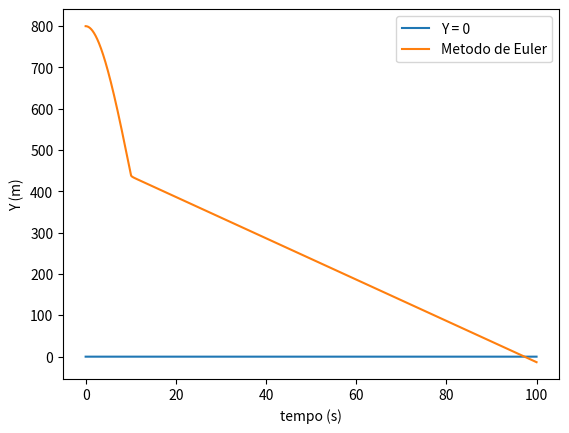

Here is the Python script that generated this plot:
# -*- coding: utf-8 -*-
"""
Created on Fri Apr  8 18:36:20 2022

@author: Alexandre 107849
"""

import matplotlib.pyplot as plt
import numpy as np

vi = 0 # m/s
dt = 0.01
vt = 60.0
g = -9.8


T = np.arange(0,100, dt)
v = np.zeros(T.size)
y = np.zeros(T.size)


v[0] = 0
y[0] = 800


#y1 = 800 + 0*T + 0.5*g*T**2 Valor Teorico
# aceleraçao inicial



floor = np.zeros(T.size)


#Metodo de Euler
for i in range(0, T.size-1):
    
    if T[i] == 10:
        vt = 5.0
    D = -g/(vt**2)  
    v[i+1] = v[i] + (g-D*v[i]*abs(v[i]))*dt # velocidade no instante
    y[i+1] = y[i] + v[i] * dt # posiçao no instante

#Valor aproximado consultado no variable Explorer quando y ~ 0
print("Velocidade de embate ", abs(v[9732]))
print("Tempo aquando o embate ", T[9732])

fig = plt.figure()
ax = fig.add_subplot(1,1,1)

ax.set_xlabel('tempo (s)')
ax.set_ylabel('Y (m)')
ax.plot(T, floor, label="Y = 0")
ax.plot(T, y, label="Metodo de Euler")
#ax.plot(T, y1, label="Exato")

plt.legend()
